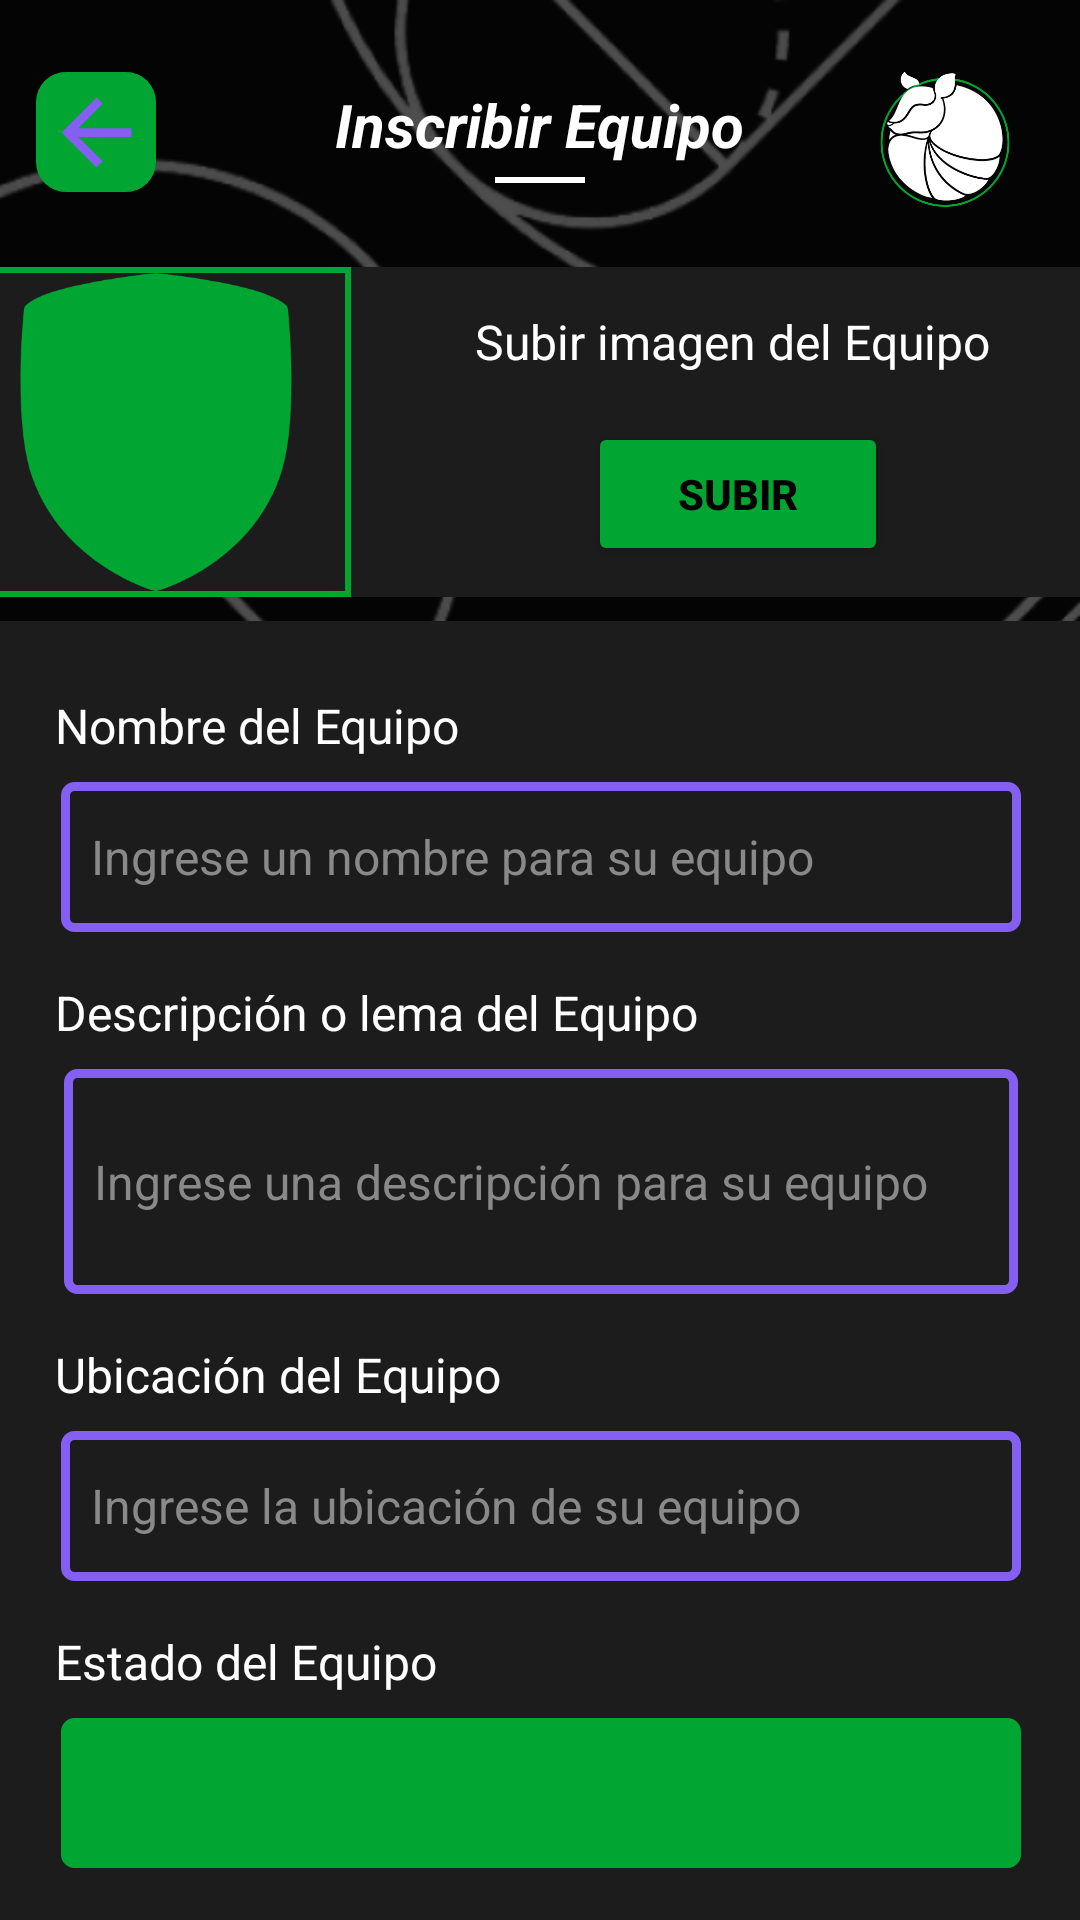

Here is an Android app screen rendered from its layout file. Give the layout XML and the strings, colors and styles it references.
<!-- AndroidManifest.xml: application theme Theme.DilloSports -->
<!-- res/layout/activity_inscribir_equipo.xml -->
<?xml version="1.0" encoding="utf-8"?>
<androidx.constraintlayout.widget.ConstraintLayout xmlns:android="http://schemas.android.com/apk/res/android"
    xmlns:app="http://schemas.android.com/apk/res-auto"
    xmlns:tools="http://schemas.android.com/tools"
    android:id="@+id/main"
    android:layout_width="match_parent"
    android:layout_height="match_parent"
    android:background="@drawable/fondo_dos"
    tools:context=".inscribir_equipo">

    <androidx.constraintlayout.widget.ConstraintLayout
        android:id="@+id/constraintLayout15"
        android:layout_width="388dp"
        android:layout_height="110dp"
        android:layout_marginTop="28dp"
        android:background="@drawable/cards_dos"
        app:layout_constraintEnd_toEndOf="parent"
        app:layout_constraintHorizontal_bias="0.478"
        app:layout_constraintStart_toStartOf="parent"
        app:layout_constraintTop_toBottomOf="@+id/imageView38">

        <TextView
            android:id="@+id/textView33"
            android:layout_width="wrap_content"
            android:layout_height="wrap_content"
            android:layout_marginTop="14dp"
            android:layout_marginEnd="45dp"
            android:text="Subir imagen del Equipo"
            android:textColor="#FFFFFF"
            android:textSize="16sp"
            app:layout_constraintEnd_toEndOf="parent"
            app:layout_constraintHorizontal_bias="1.0"
            app:layout_constraintStart_toEndOf="@+id/imageView40"
            app:layout_constraintTop_toTopOf="parent" />

        <ImageView
            android:id="@+id/imageView40"
            android:layout_width="130dp"
            android:layout_height="110dp"
            app:layout_constraintBottom_toBottomOf="parent"
            app:layout_constraintStart_toStartOf="parent"
            app:layout_constraintTop_toTopOf="parent"
            app:layout_constraintVertical_bias="0.0"
            app:srcCompat="@drawable/fondo_img_torneo" />

        <Button
            android:id="@+id/btnSubirImgEquipo"
            android:layout_width="100dp"
            android:layout_height="wrap_content"
            android:layout_marginTop="16dp"
            android:backgroundTint="#00A532"
            android:text="Subir"
            android:textColor="#000000"
            android:textSize="14sp"
            android:textStyle="bold"
            app:cornerRadius="5dp"
            app:layout_constraintEnd_toEndOf="parent"
            app:layout_constraintStart_toEndOf="@+id/imageView40"
            app:layout_constraintTop_toBottomOf="@+id/textView33" />

        <ImageView
            android:id="@+id/img_Equipo"
            android:layout_width="130dp"
            android:layout_height="110dp"
            app:layout_constraintBottom_toBottomOf="@+id/imageView40"
            app:layout_constraintEnd_toEndOf="@+id/imageView40"
            app:layout_constraintStart_toStartOf="@+id/imageView40"
            app:layout_constraintTop_toTopOf="@+id/imageView40"
            app:srcCompat="@drawable/icon_equipo_1" />
    </androidx.constraintlayout.widget.ConstraintLayout>

    <ImageView
        android:id="@+id/imageView36"
        android:layout_width="40dp"
        android:layout_height="40dp"
        android:layout_marginStart="12dp"
        android:layout_marginTop="24dp"
        app:layout_constraintStart_toStartOf="parent"
        app:layout_constraintTop_toTopOf="parent"
        app:srcCompat="@drawable/linea_dos" />

    <TextView
        android:id="@+id/textView2"
        android:layout_width="wrap_content"
        android:layout_height="wrap_content"
        android:layout_marginTop="28dp"
        android:text="Inscribir Equipo"
        android:textColor="#FFFFFF"
        android:textSize="20sp"
        android:textStyle="bold|italic"
        app:layout_constraintEnd_toEndOf="parent"
        app:layout_constraintStart_toStartOf="parent"
        app:layout_constraintTop_toTopOf="parent" />

    <ImageView
        android:id="@+id/imageView38"
        android:layout_width="30dp"
        android:layout_height="2dp"
        android:layout_marginTop="4dp"
        app:layout_constraintEnd_toEndOf="parent"
        app:layout_constraintStart_toStartOf="parent"
        app:layout_constraintTop_toBottomOf="@+id/textView2"
        app:srcCompat="@drawable/linea_uno" />

    <ImageView
        android:id="@+id/imgAtrasDeInsEquip"
        android:layout_width="35dp"
        android:layout_height="35dp"
        app:layout_constraintBottom_toBottomOf="@+id/imageView36"
        app:layout_constraintEnd_toEndOf="@+id/imageView36"
        app:layout_constraintStart_toStartOf="@+id/imageView36"
        app:layout_constraintTop_toTopOf="@+id/imageView36"
        app:srcCompat="@drawable/vector_asset_atras" />

    <ImageView
        android:id="@+id/imageView34"
        android:layout_width="90dp"
        android:layout_height="85dp"
        android:layout_marginTop="4dp"
        app:layout_constraintEnd_toEndOf="parent"
        app:layout_constraintTop_toTopOf="parent"
        app:srcCompat="@drawable/dillo" />

    <Button
        android:id="@+id/btnInscribirEquipo"
        android:layout_width="243dp"
        android:layout_height="wrap_content"
        android:layout_marginTop="16dp"
        android:backgroundTint="#00A532"
        android:text="Inscribir Equipo"
        android:textColor="#000000"
        android:textSize="14sp"
        android:textStyle="bold"
        app:cornerRadius="20dp"
        app:layout_constraintEnd_toEndOf="parent"
        app:layout_constraintStart_toStartOf="parent"
        app:layout_constraintTop_toBottomOf="@+id/constraintLayout5" />

    <androidx.constraintlayout.widget.ConstraintLayout
        android:id="@+id/constraintLayout5"
        android:layout_width="388dp"
        android:layout_height="445dp"
        android:layout_marginTop="8dp"
        android:background="@drawable/cards"
        app:layout_constraintEnd_toEndOf="parent"
        app:layout_constraintStart_toStartOf="parent"
        app:layout_constraintTop_toBottomOf="@+id/constraintLayout15">

        <EditText
            android:id="@+id/txtUbicacionEquipo"
            android:layout_width="320dp"
            android:layout_height="50dp"
            android:layout_marginTop="8dp"
            android:background="@drawable/edittext_style1"
            android:ems="10"
            android:hint="Ingrese la ubicación de su equipo"
            android:inputType="text"
            android:paddingLeft="10dp"
            android:textColor="#FFFFFF"
            android:textColorHint="#898989"
            android:textSize="16sp"
            app:layout_constraintEnd_toEndOf="parent"
            app:layout_constraintStart_toStartOf="parent"
            app:layout_constraintTop_toBottomOf="@+id/textView31" />

        <Spinner
            android:id="@+id/spEstadoEquipo"
            android:layout_width="320dp"
            android:layout_height="50dp"
            android:layout_marginTop="8dp"
            android:background="@drawable/edittext_style1"
            android:backgroundTint="#00A532"
            app:layout_constraintEnd_toEndOf="parent"
            app:layout_constraintStart_toStartOf="parent"
            app:layout_constraintTop_toBottomOf="@+id/textView32" />

        <EditText
            android:id="@+id/txtDescripcionEquipo"
            android:layout_width="318dp"
            android:layout_height="75dp"
            android:layout_marginTop="8dp"
            android:background="@drawable/edittext_style1"
            android:ems="10"
            android:hint="Ingrese una descripción para su equipo"
            android:inputType="textMultiLine"
            android:paddingLeft="10dp"
            android:textColor="#FFFFFF"
            android:textColorHint="#898989"
            android:textSize="16sp"
            app:layout_constraintEnd_toEndOf="parent"
            app:layout_constraintStart_toStartOf="parent"
            app:layout_constraintTop_toBottomOf="@+id/textView30" />

        <TextView
            android:id="@+id/textView29"
            android:layout_width="wrap_content"
            android:layout_height="wrap_content"
            android:layout_marginStart="32dp"
            android:layout_marginTop="24dp"
            android:text="Nombre del Equipo"
            android:textColor="#FFFFFF"
            android:textSize="16sp"
            app:layout_constraintStart_toStartOf="parent"
            app:layout_constraintTop_toTopOf="parent" />

        <EditText
            android:id="@+id/txtNombreEquipo"
            android:layout_width="320dp"
            android:layout_height="50dp"
            android:layout_marginTop="8dp"
            android:background="@drawable/edittext_style1"
            android:ems="10"
            android:hint="Ingrese un nombre para su equipo"
            android:inputType="text"
            android:paddingLeft="10dp"
            android:textColor="#FFFFFF"
            android:textColorHint="#898989"
            android:textSize="16sp"
            app:layout_constraintEnd_toEndOf="parent"
            app:layout_constraintStart_toStartOf="parent"
            app:layout_constraintTop_toBottomOf="@+id/textView29" />

        <TextView
            android:id="@+id/textView30"
            android:layout_width="wrap_content"
            android:layout_height="wrap_content"
            android:layout_marginStart="32dp"
            android:layout_marginTop="16dp"
            android:text="Descripción o lema del Equipo"
            android:textColor="#FFFFFF"
            android:textSize="16sp"
            app:layout_constraintStart_toStartOf="parent"
            app:layout_constraintTop_toBottomOf="@+id/txtNombreEquipo" />

        <TextView
            android:id="@+id/textView31"
            android:layout_width="wrap_content"
            android:layout_height="wrap_content"
            android:layout_marginStart="32dp"
            android:layout_marginTop="16dp"
            android:text="Ubicación del Equipo"
            android:textColor="#FFFFFF"
            android:textSize="16sp"
            app:layout_constraintStart_toStartOf="parent"
            app:layout_constraintTop_toBottomOf="@+id/txtDescripcionEquipo" />

        <TextView
            android:id="@+id/textView32"
            android:layout_width="wrap_content"
            android:layout_height="wrap_content"
            android:layout_marginStart="32dp"
            android:layout_marginTop="16dp"
            android:text="Estado del Equipo"
            android:textColor="#FFFFFF"
            android:textSize="16sp"
            app:layout_constraintStart_toStartOf="parent"
            app:layout_constraintTop_toBottomOf="@+id/txtUbicacionEquipo" />
    </androidx.constraintlayout.widget.ConstraintLayout>

</androidx.constraintlayout.widget.ConstraintLayout>
<!-- resources referenced by this layout -->
<resources>
  <!-- drawable cards (drawable) -->
  <?xml version="1.0" encoding="utf-8"?>
  <selector xmlns:android="http://schemas.android.com/apk/res/android">
      <item>
          <shape>
              <solid android:color="#1C1C1C"></solid>
              <corners android:radius="5dp"></corners>
          </shape>
      </item>
  </selector>
  <!-- drawable cards_dos (drawable) -->
  <?xml version="1.0" encoding="utf-8"?>
  <selector xmlns:android="http://schemas.android.com/apk/res/android">
      <item>
          <shape>
              <solid android:color="#1C1C1C"></solid>
              <corners android:bottomLeftRadius="5dp" android:topLeftRadius="5dp"></corners>
          </shape>
      </item>
  </selector>
  <!-- drawable dillo: png bitmap (drawable, 19732 bytes) -->
  <!-- drawable edittext_style1 (drawable) -->
  <?xml version="1.0" encoding="utf-8"?>
  <selector xmlns:android="http://schemas.android.com/apk/res/android">
      <item>
          <shape>
              <stroke android:width="3dp" android:color="#855EF2"/>
              <corners android:radius="3dp"></corners>
          </shape>
      </item>
  </selector>
  <!-- drawable fondo_dos: png bitmap (drawable, 60091 bytes) -->
  <!-- drawable fondo_img_torneo (drawable) -->
  <?xml version="1.0" encoding="utf-8"?>
  <selector xmlns:android="http://schemas.android.com/apk/res/android">
      <item>
          <shape>
              <corners android:bottomLeftRadius="5dp" android:topLeftRadius="5dp"></corners>
              <stroke android:color="#00A532" android:width="2dp"></stroke>
          </shape>
      </item>
  </selector>
  <!-- drawable icon_equipo_1: png bitmap (drawable, 9613 bytes) -->
  <!-- drawable linea_dos (drawable) -->
  <?xml version="1.0" encoding="utf-8"?>
  <selector xmlns:android="http://schemas.android.com/apk/res/android">
      <item>
          <shape>
              <solid android:color="#00A532"></solid>
              <corners android:radius="10dp" />
          </shape>
      </item>
  </selector>
  <!-- drawable linea_uno (drawable) -->
  <?xml version="1.0" encoding="utf-8"?>
  <selector xmlns:android="http://schemas.android.com/apk/res/android">
      <item>
          <shape>
              <solid android:color="#FFFF"></solid>
          </shape>
      </item>
  </selector>
  <!-- drawable vector_asset_atras (drawable) -->
  <vector xmlns:android="http://schemas.android.com/apk/res/android" android:autoMirrored="true" android:height="24dp" android:tint="#855EF2" android:viewportHeight="24" android:viewportWidth="24" android:width="24dp">
        
      <path android:fillColor="@android:color/white" android:pathData="M20,11H7.83l5.59,-5.59L12,4l-8,8 8,8 1.41,-1.41L7.83,13H20v-2z"/>
      
  </vector>
  <style name="Theme.DilloSports" parent="Base.Theme.DilloSports" />
  <style name="Base.Theme.DilloSports" parent="Theme.Material3.DayNight.NoActionBar">
          
          
      </style>
</resources>
